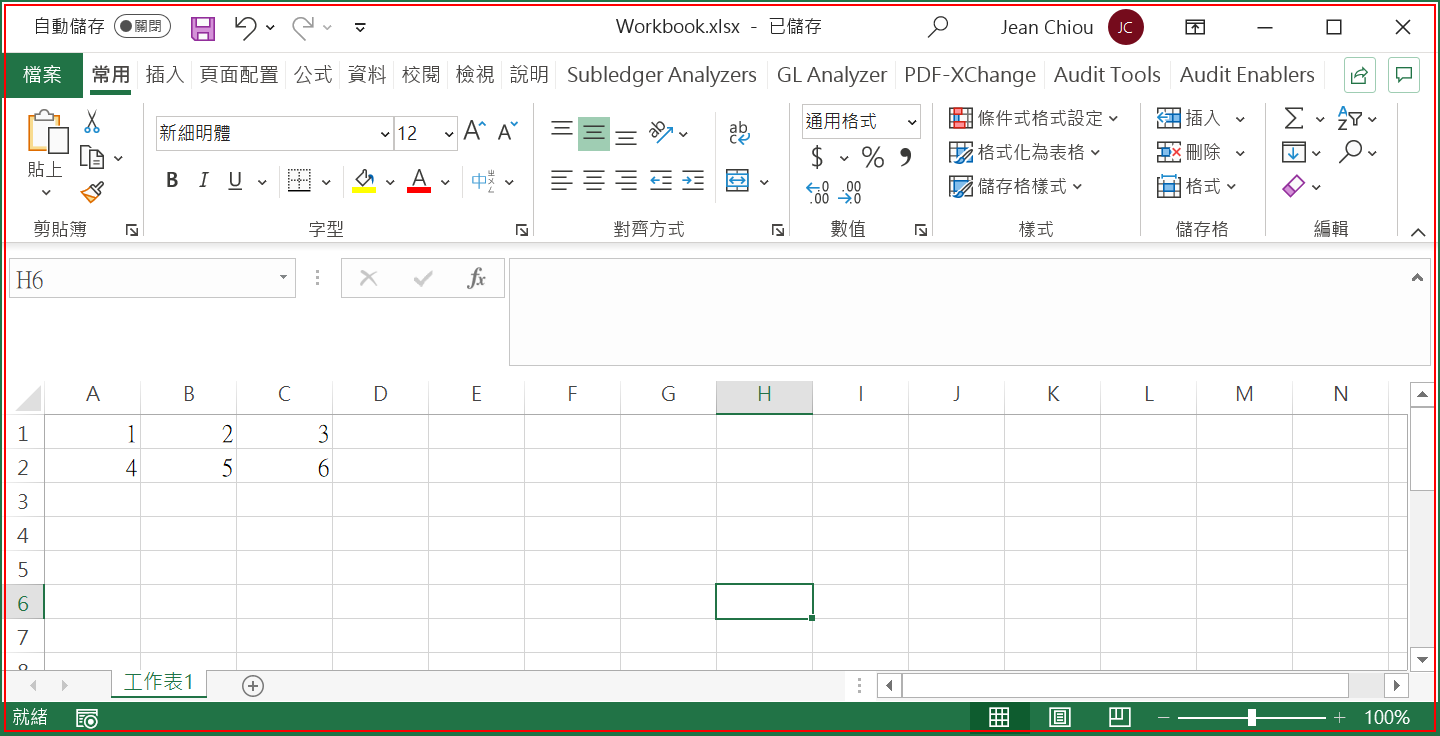
Task: 了解【Try Catch】運作的方式。我們將製造一個錯誤情境，讓【Read Workbook】讀取一份已開啟的Excel內容，造成錯誤，希望捕捉到此錯誤後，強制將Workbook關閉，而再度進行讀取。
Workflow: Main

Step 1 [catch]: Close Application Excel on the element (excel.exe)
